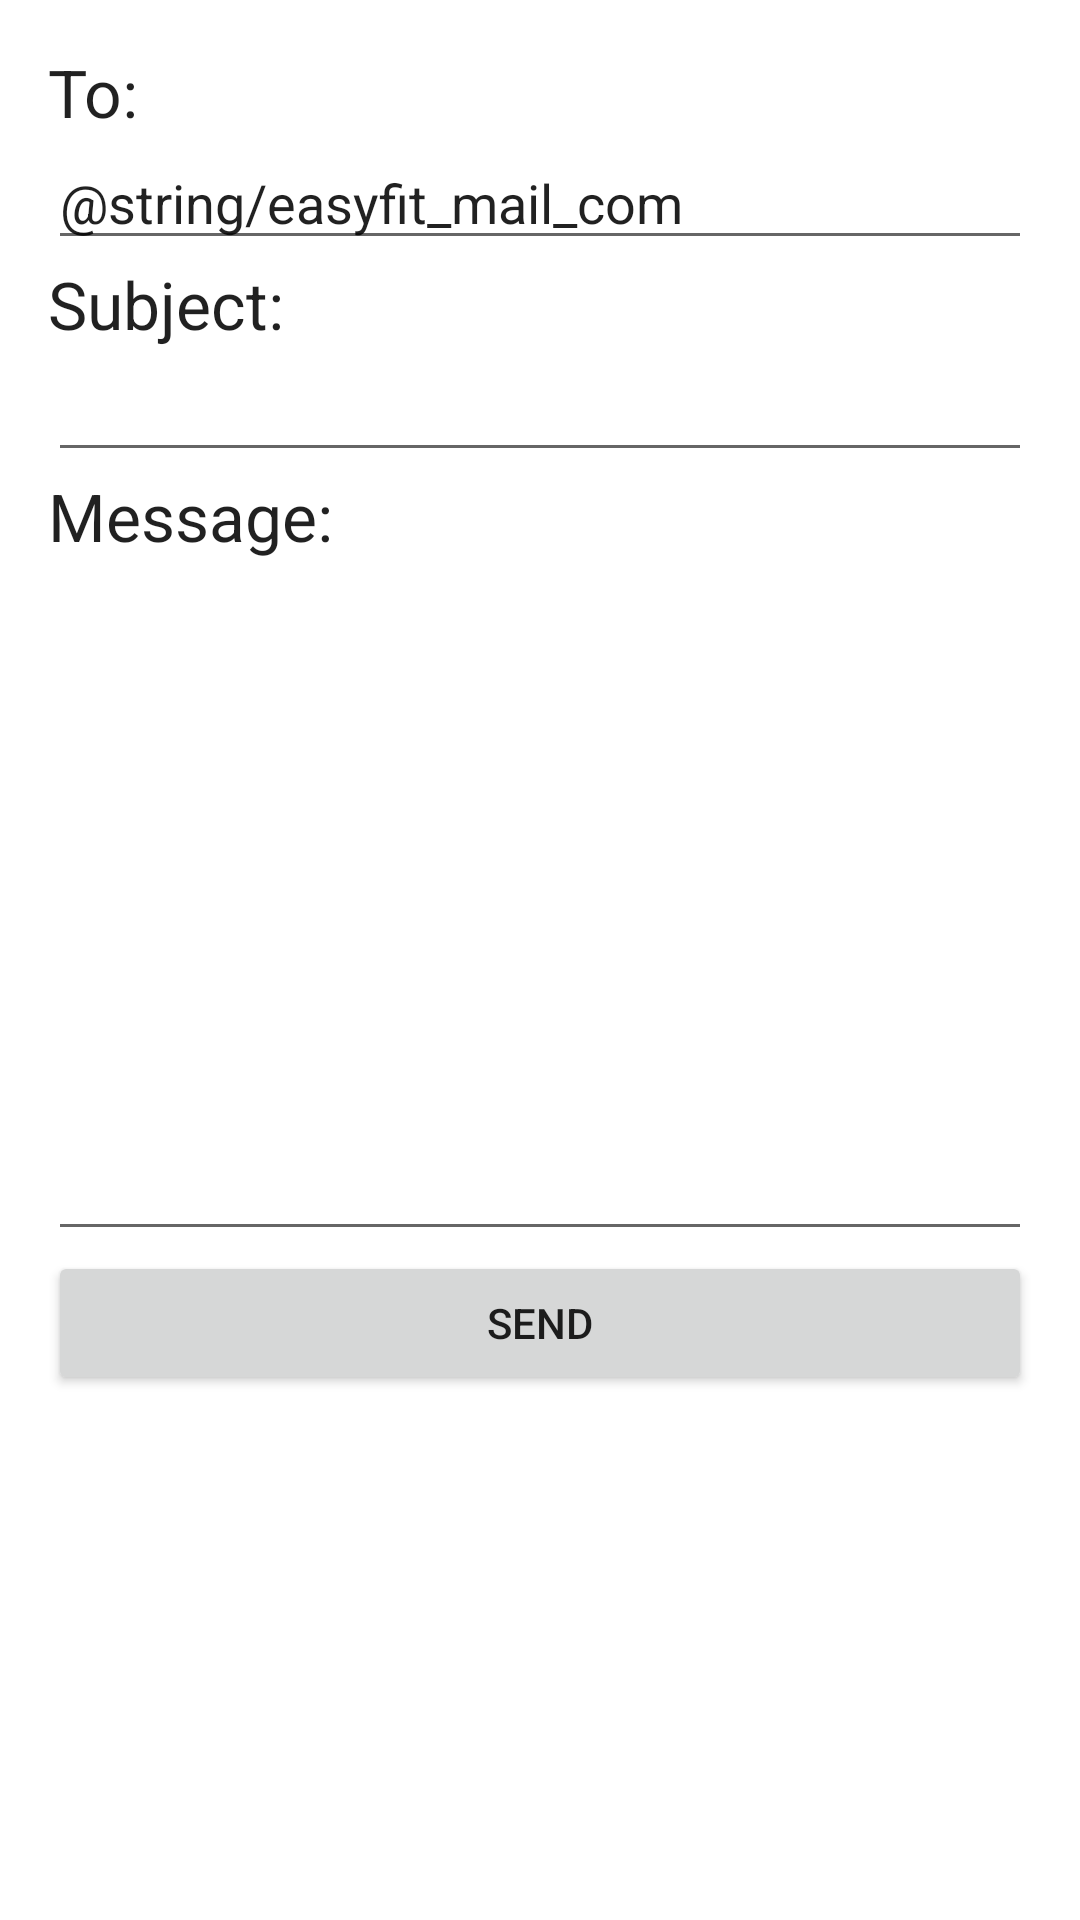

Layout XML and referenced resources for this Android screen:
<!-- AndroidManifest.xml: application theme Theme.PJS4 -->
<!-- res/layout/activity_contact.xml -->
<?xml version="1.0" encoding="utf-8"?>
<LinearLayout xmlns:android="http://schemas.android.com/apk/res/android"
    xmlns:app="http://schemas.android.com/apk/res-auto"
    xmlns:tools="http://schemas.android.com/tools"
    android:layout_width="match_parent"
    android:layout_height="match_parent"
    android:orientation="vertical"
    android:padding="16dp"
    tools:context="com.example.pjs4.contactActivity">

    <TextView
        android:layout_width="match_parent"
        android:layout_height="wrap_content"
        android:text="To:"
        android:textAppearance="@style/TextAppearance.AppCompat.Large" />

    <EditText
        android:id="@+id/edit_text_to"
        android:layout_width="match_parent"
        android:layout_height="wrap_content"
        android:inputType="textEmailAddress"
        android:text="@string/easyfit_mail_com"
        android:clickable="false"/>

    <TextView
        android:layout_width="match_parent"
        android:layout_height="wrap_content"
        android:text="Subject:"
        android:textAppearance="@style/TextAppearance.AppCompat.Large" />

    <EditText
        android:id="@+id/edit_text_subject"
        android:layout_width="match_parent"
        android:layout_height="wrap_content"
        android:inputType="textEmailSubject" />

    <TextView
        android:layout_width="match_parent"
        android:layout_height="wrap_content"
        android:text="Message:"
        android:textAppearance="@style/TextAppearance.AppCompat.Large" />

    <EditText
        android:id="@+id/edit_text_message"
        android:layout_width="match_parent"
        android:layout_height="wrap_content"
        android:gravity="start|top"
        android:lines="10" />

    <Button
        android:id="@+id/button_send"
        android:layout_width="match_parent"
        android:layout_height="wrap_content"
        android:text="send" />

</LinearLayout>
<!-- resources referenced by this layout -->
<resources>
  <style name="Theme.PJS4" parent="Theme.MaterialComponents.DayNight.DarkActionBar">
          
          <item name="colorPrimary">@color/purple_500</item>
          <item name="colorPrimaryVariant">@color/purple_700</item>
          <item name="colorOnPrimary">@color/white</item>
          
          <item name="colorSecondary">@color/teal_200</item>
          <item name="colorSecondaryVariant">@color/teal_700</item>
          <item name="colorOnSecondary">@color/black</item>
          
          <item name="android:statusBarColor" tools:targetApi="l">?attr/colorPrimaryVariant</item>
          
      </style>
  <color name="purple_500">#FF6200EE</color>
  <color name="purple_700">#FF3700B3</color>
  <color name="white">#FFFFFFFF</color>
  <color name="teal_200">#FF03DAC5</color>
  <color name="teal_700">#FF018786</color>
  <color name="black">#FF000000</color>
</resources>
